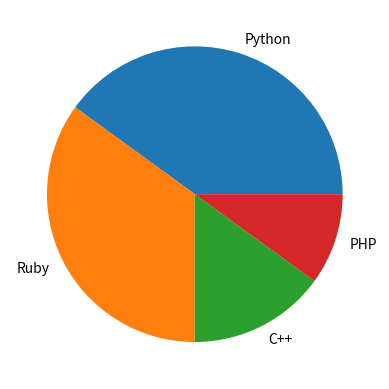

Recreate this plot in Python.
# pie_chart_plain.py

import matplotlib.pyplot as plt

def pie_chart():
    numbers = [40, 35, 15, 10]
    labels = ['Python', 'Ruby', 'C++', 'PHP']

    fig1, ax1 = plt.subplots()
    ax1.pie(numbers, labels=labels)
    plt.show()

if __name__ == '__main__':
    pie_chart()